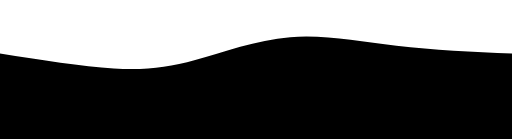
t = 0.00 s
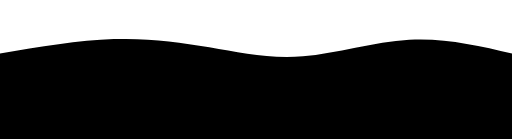
t = 1.13 s
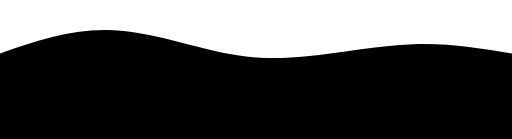
t = 1.88 s
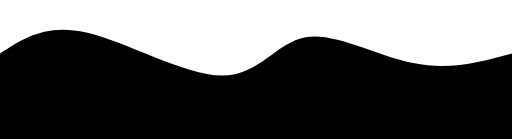
t = 3.00 s
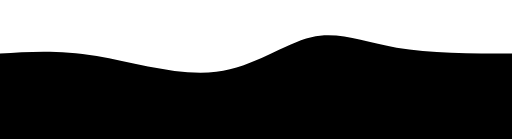
t = 4.13 s
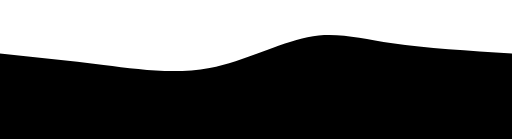
t = 4.88 s

The animated SVG that drew these frames (rendered in a browser with its animation timeline set to each time). Animation: 1 CSS @keyframes rule; one cycle of 6.00 s, repeats indefinitely.

<svg width="100%" height="100%" id="svg" viewBox="0 0 1440 390" xmlns="http://www.w3.org/2000/svg" class="transition duration-360 ease-in-out delay-150"><style>
          .path-0{
            animation:pathAnim-0 6s;
            animation-timing-function: linear;
            animation-iteration-count: infinite;
          }
          @keyframes pathAnim-0{
            0%{
              d: path("M 0,400 L 0,150 C 115.54066985645932,168.3732057416268 231.08133971291863,186.74641148325358 320,192 C 408.91866028708137,197.25358851674642 471.2153110047848,189.38755980861242 549,168 C 626.7846889952152,146.61244019138758 720.0574162679425,111.70334928229666 816,104 C 911.9425837320575,96.29665071770334 1010.5550239234451,115.79904306220095 1115,128 C 1219.444976076555,140.20095693779905 1329.7224880382773,145.10047846889952 1440,150 L 1440,400 L 0,400 Z");
            }
            25%{
              d: path("M 0,400 L 0,150 C 109.31100478468898,119.13875598086125 218.62200956937795,88.27751196172248 320,82 C 421.37799043062205,75.72248803827752 514.8229665071771,94.02870813397129 602,121 C 689.1770334928229,147.9712918660287 770.0861244019138,183.60765550239233 864,176 C 957.9138755980862,168.39234449760767 1064.8325358851675,117.54066985645933 1163,106 C 1261.1674641148325,94.45933014354067 1350.5837320574162,122.22966507177034 1440,150 L 1440,400 L 0,400 Z");
            }
            50%{
              d: path("M 0,400 L 0,150 C 64.74641148325358,107.46411483253588 129.49282296650716,64.92822966507177 243,91 C 356.50717703349284,117.07177033492823 518.7751196172247,211.75119617224883 624,212 C 729.2248803827753,212.24880382775117 777.4066985645934,118.06698564593302 860,104 C 942.5933014354066,89.93301435406698 1059.5980861244018,155.98086124401914 1162,177 C 1264.4019138755982,198.01913875598086 1352.2009569377992,174.00956937799043 1440,150 L 1440,400 L 0,400 Z");
            }
            75%{
              d: path("M 0,400 L 0,150 C 90.05741626794256,157.1866028708134 180.1148325358851,164.3732057416268 282,179 C 383.8851674641149,193.6267942583732 497.598086124402,215.69377990430624 603,198 C 708.401913875598,180.30622009569376 805.4928229665072,122.85167464114834 881,104 C 956.5071770334928,85.14832535885166 1010.4306220095693,104.89952153110048 1100,119 C 1189.5693779904307,133.10047846889952 1314.7846889952152,141.55023923444975 1440,150 L 1440,400 L 0,400 Z");
            }
            100%{
              d: path("M 0,400 L 0,150 C 115.54066985645932,168.3732057416268 231.08133971291863,186.74641148325358 320,192 C 408.91866028708137,197.25358851674642 471.2153110047848,189.38755980861242 549,168 C 626.7846889952152,146.61244019138758 720.0574162679425,111.70334928229666 816,104 C 911.9425837320575,96.29665071770334 1010.5550239234451,115.79904306220095 1115,128 C 1219.444976076555,140.20095693779905 1329.7224880382773,145.10047846889952 1440,150 L 1440,400 L 0,400 Z");
            }
          }</style><path d="M 0,400 L 0,150 C 115.54066985645932,168.3732057416268 231.08133971291863,186.74641148325358 320,192 C 408.91866028708137,197.25358851674642 471.2153110047848,189.38755980861242 549,168 C 626.7846889952152,146.61244019138758 720.0574162679425,111.70334928229666 816,104 C 911.9425837320575,96.29665071770334 1010.5550239234451,115.79904306220095 1115,128 C 1219.444976076555,140.20095693779905 1329.7224880382773,145.10047846889952 1440,150 L 1440,400 L 0,400 Z" stroke="none" stroke-width="0" fill="var(--accent)" fill-opacity="1" class="transition-all duration-360 ease-in-out delay-150 path-0"></path></svg>
